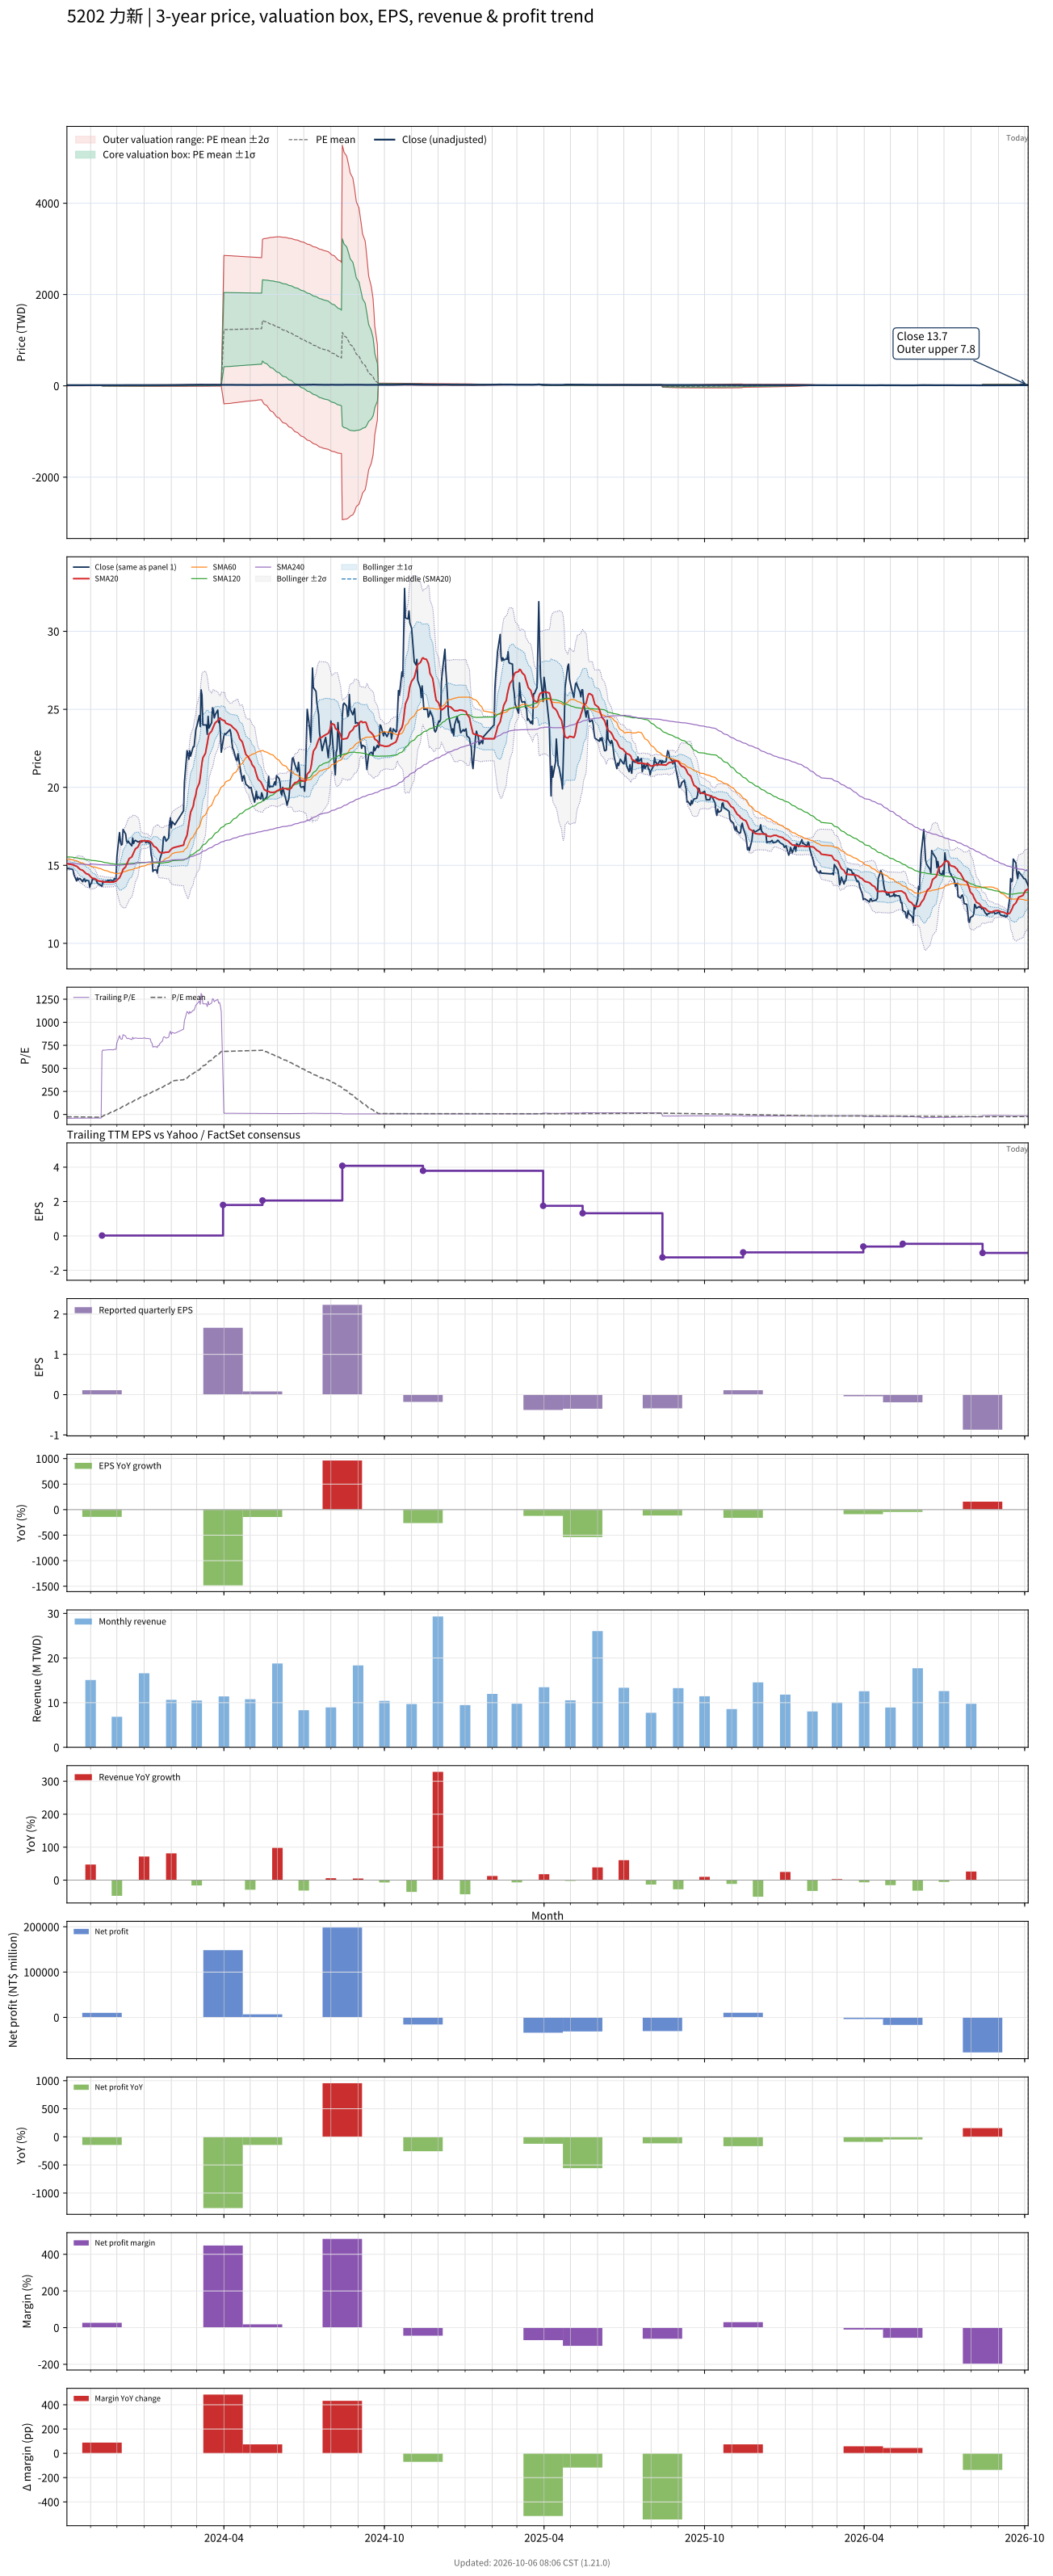

The table this chart was drawn from, first rows:
# chart-version: skill-stock-dynamic-val…
date, close, available_date, period_end, eps, ttm_eps, pe, pe_mean, pe_std, price_m2, price_m1, price_mean, price_p1, price_p2, forward_eps, forward_pe, forward_pe_mean, forward_pe_std, forward_price_m2, forward_price_m1, forward_price_mean, forward_price_p1, forward_price_p2, sma20
2023-10-05, 14.8, 2023-08-14, 2023-06-30, 0.21, -0.35, -42.29, -25.54, 12.39, 17.62, 13.28, 8.94, 4.602, 0.264, , , , , , , , , , 15.13
2023-10-06, 14.8, 2023-08-14, 2023-06-30, 0.21, -0.35, -42.29, -25.76, 12.46, 17.74, 13.38, 9.015, 4.654, 0.2934, , , , , , , , , , 15.1
2023-10-11, 14.75, 2023-08-14, 2023-06-30, 0.21, -0.35, -42.14, -25.97, 12.52, 17.85, 13.47, 9.088, 4.705, 0.3215, , , , , , , , , , 15.04
2023-10-12, 14.7, 2023-08-14, 2023-06-30, 0.21, -0.35, -42, -26.18, 12.58, 17.97, 13.56, 9.161, 4.758, 0.3551, , , , , , , , , , 15.04
2023-10-13, 14.4, 2023-08-14, 2023-06-30, 0.21, -0.35, -41.14, -26.38, 12.62, 18.07, 13.65, 9.232, 4.814, 0.3954, , , , , , , , , , 15
2023-10-16, 14, 2023-08-14, 2023-06-30, 0.21, -0.35, -40, -26.58, 12.65, 18.16, 13.73, 9.302, 4.874, 0.4468, , , , , , , , , , 14.95
2023-10-17, 14.2, 2023-08-14, 2023-06-30, 0.21, -0.35, -40.57, -26.78, 12.68, 18.25, 13.81, 9.373, 4.936, 0.499, , , , , , , , , , 14.9
2023-10-18, 14.05, 2023-08-14, 2023-06-30, 0.21, -0.35, -40.14, -26.98, 12.7, 18.33, 13.89, 9.441, 4.996, 0.5508, , , , , , , , , , 14.84
2023-10-19, 14.15, 2023-08-14, 2023-06-30, 0.21, -0.35, -40.43, -27.18, 12.72, 18.42, 13.96, 9.512, 5.059, 0.6068, , , , , , , , , , 14.79
2023-10-20, 14.15, 2023-08-14, 2023-06-30, 0.21, -0.35, -40.43, -27.38, 12.74, 18.5, 14.04, 9.582, 5.123, 0.6642, , , , , , , , , , 14.74
2023-10-23, 13.95, 2023-08-14, 2023-06-30, 0.21, -0.35, -39.86, -27.57, 12.75, 18.57, 14.11, 9.651, 5.188, 0.7263, , , , , , , , , , 14.68
2023-10-24, 14.1, 2023-08-14, 2023-06-30, 0.21, -0.35, -40.29, -27.77, 12.76, 18.65, 14.19, 9.72, 5.255, 0.7894, , , , , , , , , , 14.62
2023-10-25, 14.15, 2023-08-14, 2023-06-30, 0.21, -0.35, -40.43, -27.97, 12.77, 18.73, 14.26, 9.791, 5.323, 0.8547, , , , , , , , , , 14.57
2023-10-26, 13.95, 2023-08-14, 2023-06-30, 0.21, -0.35, -39.86, -28.17, 12.76, 18.8, 14.33, 9.86, 5.393, 0.9251, , , , , , , , , , 14.52
2023-10-27, 14.05, 2023-08-14, 2023-06-30, 0.21, -0.35, -40.14, -28.37, 12.76, 18.86, 14.4, 9.93, 5.462, 0.9948, , , , , , , , , , 14.46
2023-10-30, 14, 2023-08-14, 2023-06-30, 0.21, -0.35, -40, -28.57, 12.76, 18.93, 14.46, 9.999, 5.533, 1.068, , , , , , , , , , 14.41
2023-10-31, 13.6, 2023-08-14, 2023-06-30, 0.21, -0.35, -38.86, -28.76, 12.74, 18.98, 14.52, 10.07, 5.606, 1.147, , , , , , , , , , 14.33
2023-11-01, 13.8, 2023-08-14, 2023-06-30, 0.21, -0.35, -39.43, -28.96, 12.72, 19.04, 14.59, 10.13, 5.682, 1.229, , , , , , , , , , 14.27
2023-11-02, 13.85, 2023-08-14, 2023-06-30, 0.21, -0.35, -39.57, -29.15, 12.7, 19.09, 14.65, 10.2, 5.759, 1.314, , , , , , , , , , 14.22
2023-11-03, 14.1, 2023-08-14, 2023-06-30, 0.21, -0.35, -40.29, -29.36, 12.68, 19.15, 14.71, 10.28, 5.838, 1.401, , , , , , , , , , 14.18
2023-11-06, 14.1, 2023-08-14, 2023-06-30, 0.21, -0.35, -40.29, -29.56, 12.65, 19.21, 14.78, 10.35, 5.918, 1.489, , , , , , , , , , 14.14
2023-11-07, 14.1, 2023-08-14, 2023-06-30, 0.21, -0.35, -40.29, -29.76, 12.64, 19.26, 14.84, 10.42, 5.994, 1.572, , , , , , , , , , 14.11
2023-11-08, 13.95, 2023-08-14, 2023-06-30, 0.21, -0.35, -39.86, -29.95, 12.61, 19.31, 14.9, 10.48, 6.07, 1.656, , , , , , , , , , 14.07
2023-11-09, 13.85, 2023-08-14, 2023-06-30, 0.21, -0.35, -39.57, -30.14, 12.58, 19.36, 14.95, 10.55, 6.146, 1.742, , , , , , , , , , 14.03
2023-11-10, 13.8, 2023-08-14, 2023-06-30, 0.21, -0.35, -39.43, -30.33, 12.55, 19.4, 15.01, 10.62, 6.223, 1.83, , , , , , , , , , 13.99
2023-11-13, 13.7, 2023-08-14, 2023-06-30, 0.21, -0.35, -39.14, -30.52, 12.52, 19.44, 15.06, 10.68, 6.299, 1.918, , , , , , , , , , 13.98
2023-11-14, 13.65, 2023-11-14, 2023-09-30, 0.11, 0.02, 682.5, -24.68, 66.28, -3.145, -1.819, -0.4937, 0.832, 2.158, , , , , , , , , , 13.95
2023-11-15, 14, 2023-11-14, 2023-09-30, 0.11, 0.02, 700, -18.7, 93.65, -4.12, -2.247, -0.374, 1.499, 3.372, , , , , , , , , , 13.95
2023-11-16, 13.9, 2023-11-14, 2023-09-30, 0.11, 0.02, 695, -12.76, 114.1, -4.818, -2.537, -0.2552, 2.026, 4.308, , , , , , , , , , 13.94
2023-11-17, 13.95, 2023-11-14, 2023-09-30, 0.11, 0.02, 697.5, -6.797, 131.2, -5.385, -2.76, -0.1359, 2.488, 5.113, , , , , , , , , , 13.93
2023-11-20, 14, 2023-11-14, 2023-09-30, 0.11, 0.02, 700, -0.8174, 146.2, -5.865, -2.941, -0.01635, 2.908, 5.832, , , , , , , , , , 13.93
2023-11-21, 14.05, 2023-11-14, 2023-09-30, 0.11, 0.02, 702.5, 5.183, 159.7, -6.283, -3.09, 0.1037, 3.297, 6.491, , , , , , , , , , 13.93
2023-11-22, 14, 2023-11-14, 2023-09-30, 0.11, 0.02, 700, 11.16, 171.8, -6.649, -3.213, 0.2232, 3.659, 7.095, , , , , , , , , , 13.92
2023-11-23, 14.05, 2023-11-14, 2023-09-30, 0.11, 0.02, 702.5, 17.16, 183, -6.977, -3.317, 0.3432, 4.003, 7.663, , , , , , , , , , 13.93
2023-11-24, 14.05, 2023-11-14, 2023-09-30, 0.11, 0.02, 702.5, 23.16, 193.4, -7.271, -3.404, 0.4632, 4.33, 8.197, , , , , , , , , , 13.93
2023-11-27, 14, 2023-11-14, 2023-09-30, 0.11, 0.02, 700, 29.13, 202.9, -7.535, -3.476, 0.5827, 4.642, 8.701, , , , , , , , , , 13.93
2023-11-28, 14.15, 2023-11-14, 2023-09-30, 0.11, 0.02, 707.5, 35.18, 212.1, -7.782, -3.539, 0.7035, 4.946, 9.189, , , , , , , , , , 13.95
2023-11-29, 14.1, 2023-11-14, 2023-09-30, 0.11, 0.02, 705, 41.2, 220.7, -8.004, -3.59, 0.8239, 5.238, 9.652, , , , , , , , , , 13.97
2023-11-30, 14.15, 2023-11-14, 2023-09-30, 0.11, 0.02, 707.5, 47.24, 228.9, -8.21, -3.632, 0.9447, 5.522, 10.1, , , , , , , , , , 13.98
2023-12-01, 15.55, 2023-11-14, 2023-09-30, 0.11, 0.02, 777.5, 53.86, 238.3, -8.454, -3.688, 1.077, 5.843, 10.61, , , , , , , , , , 14.05
2023-12-04, 17.1, 2023-11-14, 2023-09-30, 0.11, 0.02, 855, 61.13, 249.1, -8.743, -3.76, 1.223, 6.206, 11.19, , , , , , , , , , 14.21
2023-12-05, 16.5, 2023-11-14, 2023-09-30, 0.11, 0.02, 825, 68.16, 258.6, -8.981, -3.809, 1.363, 6.535, 11.71, , , , , , , , , , 14.32
2023-12-06, 16.3, 2023-11-14, 2023-09-30, 0.11, 0.02, 815, 75.1, 267.3, -9.19, -3.844, 1.502, 6.848, 12.19, , , , , , , , , , 14.44
2023-12-07, 16.35, 2023-11-14, 2023-09-30, 0.11, 0.02, 817.5, 82.06, 275.6, -9.383, -3.871, 1.641, 7.153, 12.67, , , , , , , , , , 14.57
2023-12-08, 17.3, 2023-11-14, 2023-09-30, 0.11, 0.02, 865, 89.42, 284.6, -9.594, -3.903, 1.788, 7.48, 13.17, , , , , , , , , , 14.74
2023-12-11, 17, 2023-11-14, 2023-09-30, 0.11, 0.02, 850, 96.65, 292.7, -9.776, -3.922, 1.933, 7.787, 13.64, , , , , , , , , , 14.91
2023-12-12, 16.55, 2023-11-14, 2023-09-30, 0.11, 0.02, 827.5, 103.7, 300, -9.927, -3.927, 2.074, 8.074, 14.07, , , , , , , , , , 15.05
2023-12-13, 16.45, 2023-11-14, 2023-09-30, 0.11, 0.02, 822.5, 110.7, 306.9, -10.06, -3.924, 2.214, 8.352, 14.49, , , , , , , , , , 15.18
2023-12-14, 16.55, 2023-11-14, 2023-09-30, 0.11, 0.02, 827.5, 117.7, 313.6, -10.19, -3.916, 2.355, 8.626, 14.9, , , , , , , , , , 15.31
2023-12-15, 16.45, 2023-11-14, 2023-09-30, 0.11, 0.02, 822.5, 124.7, 319.8, -10.3, -3.902, 2.495, 8.891, 15.29, , , , , , , , , , 15.43
2023-12-18, 16.25, 2023-11-14, 2023-09-30, 0.11, 0.02, 812.5, 131.6, 325.6, -10.39, -3.88, 2.633, 9.146, 15.66, , , , , , , , , , 15.54
2023-12-19, 16.75, 2023-11-14, 2023-09-30, 0.11, 0.02, 837.5, 138.8, 331.6, -10.49, -3.857, 2.775, 9.408, 16.04, , , , , , , , , , 15.68
2023-12-20, 16.4, 2023-11-14, 2023-09-30, 0.11, 0.02, 820, 145.8, 337.1, -10.57, -3.827, 2.915, 9.657, 16.4, , , , , , , , , , 15.8
2023-12-21, 16.55, 2023-11-14, 2023-09-30, 0.11, 0.02, 827.5, 152.8, 342.4, -10.64, -3.793, 3.056, 9.905, 16.75, , , , , , , , , , 15.93
2023-12-22, 16.6, 2023-11-14, 2023-09-30, 0.11, 0.02, 830, 159.9, 347.6, -10.71, -3.755, 3.197, 10.15, 17.1, , , , , , , , , , 16.05
2023-12-25, 16.5, 2023-11-14, 2023-09-30, 0.11, 0.02, 825, 166.9, 352.5, -10.76, -3.711, 3.338, 10.39, 17.44, , , , , , , , , , 16.18
2023-12-26, 16.5, 2023-11-14, 2023-09-30, 0.11, 0.02, 825, 173.9, 357.1, -10.81, -3.664, 3.478, 10.62, 17.76, , , , , , , , , , 16.3
2023-12-27, 16.55, 2023-11-14, 2023-09-30, 0.11, 0.02, 827.5, 180.9, 361.6, -10.85, -3.613, 3.619, 10.85, 18.08, , , , , , , , , , 16.42
2023-12-28, 16.5, 2023-11-14, 2023-09-30, 0.11, 0.02, 825, 188, 365.9, -10.88, -3.558, 3.759, 11.08, 18.39, , , , , , , , , , 16.54
... 668 more rows
